Run: headless pygame with SDL's dummy video driver; simulated clock (each Clock.tick advances the game by its frame time, no real sleeping); random seed 0; keys injected as events and as key.get_pressed() state; mouse plan: one left click at the window centre at the start of phase 2, then a move to the lower-right quarter at the start of phase 3.
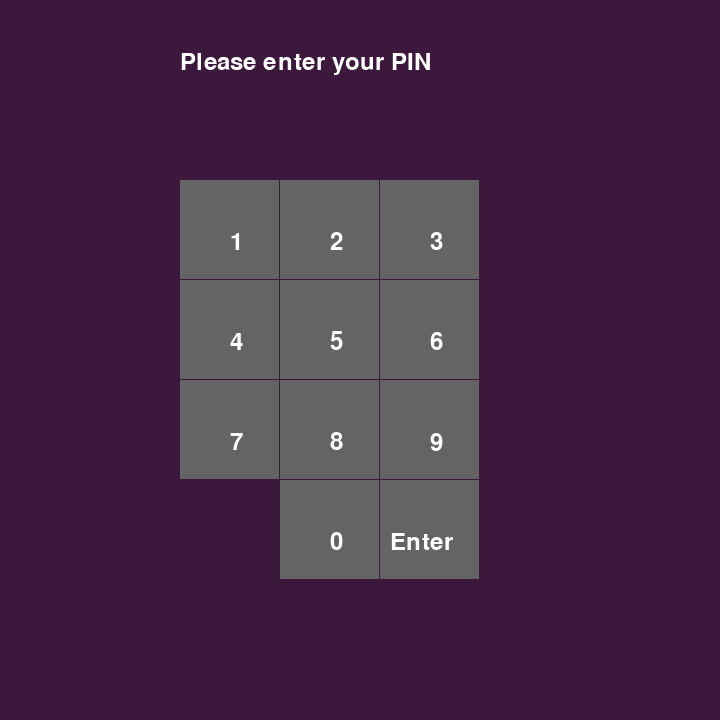
Frame 1 of 4 · flips 1–60 · no input
Frame 2 of 4 · flips 61–180 · clicked the window centre · tapped SPACE, RETURN · held RIGHT (→), D · screen unchanged from frame 1, image omitted
Frame 3 of 4 · flips 181–300 · moved the mouse to the lower-right quarter · held DOWN (↓), S · screen unchanged from frame 2, image omitted
Frame 4 of 4 · flips 301–420 · held LEFT (←), A, UP (↑), W · screen unchanged from frame 3, image omitted

The pygame program that drew these frames:

import pygame
import sys

# initializing the constructor
pygame.init()

# screen resolution
res = (720, 720)

# opens up a window
screen = pygame.display.set_mode(res)

# white color
color = (255, 255, 255)

# light shade of the button
color_light = (170, 170, 170)

# dark shade of the button
color_dark = (100, 100, 100)

# stores the width of the
# screen into a variable
width = screen.get_width()

# stores the height of the
# screen into a variable
height = screen.get_height()

# defining a font
smallfont = pygame.font.SysFont('Corbel', 35)

# rendering a text written in
# this font
text = smallfont.render('quit', True, color)

# used to determine which screen to display
menu = "PIN"

def draw_numpad(pos):
    #if statement changes with eye tracker
    if (width / 4) + 200 <= pos[0] <= (width / 4) + 299 and (height / 4) + 300 <= pos[1] <= (height / 4) + 399:
        pygame.draw.rect(screen, color_light, [(width / 4) + 200, (height / 4) + 300, 99, 99])
        count = 1
        for i in range(3):
            for j in range(3):
                pygame.draw.rect(screen, color_dark, [(width / 4) + (j * 100), (height / 4) + (i * 100), 99, 99])
                if count == 1:
                    text = smallfont.render('1', True, color)
                    count += 1
                elif count == 2:
                    text = smallfont.render('2', True, color)
                    count += 1
                elif count == 3:
                    text = smallfont.render('3', True, color)
                    count += 1
                elif count == 4:
                    text = smallfont.render('4', True, color)
                    count += 1
                elif count == 5:
                    text = smallfont.render('5', True, color)
                    count += 1
                elif count == 6:
                    text = smallfont.render('6', True, color)
                    count += 1
                elif count == 7:
                    text = smallfont.render('7', True, color)
                    count += 1
                elif count == 8:
                    text = smallfont.render('8', True, color)
                    count += 1
                elif count == 9:
                    text = smallfont.render('9', True, color)
                    count += 1
                screen.blit(text, ((width / 4) + (j * 100) + 50, (height / 4) + (i * 100) + 50))
        pygame.draw.rect(screen, color_dark, [(width / 4) + (100), (height / 4) + (300), 99, 99])
        text = smallfont.render('0', True, color)
        screen.blit(text, ((width / 4) + (150), (height / 4) + (350)))
        text = smallfont.render('Enter', True, color)
        screen.blit(text, ((width / 4) + (210), (height / 4) + (350)))
    else:
        count = 1
        for i in range(3):
            for j in range(3):
                pygame.draw.rect(screen, color_dark, [(width / 4) + (j * 100), (height / 4) + (i * 100), 99, 99])
                if count == 1:
                    text = smallfont.render('1', True, color)
                    count += 1
                elif count == 2:
                    text = smallfont.render('2', True, color)
                    count += 1
                elif count == 3:
                    text = smallfont.render('3', True, color)
                    count += 1
                elif count == 4:
                    text = smallfont.render('4', True, color)
                    count += 1
                elif count == 5:
                    text = smallfont.render('5', True, color)
                    count += 1
                elif count == 6:
                    text = smallfont.render('6', True, color)
                    count += 1
                elif count == 7:
                    text = smallfont.render('7', True, color)
                    count += 1
                elif count == 8:
                    text = smallfont.render('8', True, color)
                    count += 1
                elif count == 9:
                    text = smallfont.render('9', True, color)
                    count += 1
                screen.blit(text, ((width / 4) + (j * 100) + 50, (height / 4) + (i * 100) + 50))
        pygame.draw.rect(screen, color_dark, [(width / 4) + (100), (height / 4) + (300), 99, 99])
        text = smallfont.render('0', True, color)
        screen.blit(text, ((width / 4) + (150), (height / 4) + (350)))

        pygame.draw.rect(screen, color_dark, [(width / 4) + (200), (height / 4) + (300), 99, 99])
        text = smallfont.render('Enter', True, color)
        screen.blit(text, ((width / 4) + (210), (height / 4) + (350)))

while True:

    for ev in pygame.event.get():

        if ev.type == pygame.QUIT:
            pygame.quit()

            # checks if a mouse is clicked
            #this can all be changed to track inputs from eye tracker
        if ev.type == pygame.MOUSEBUTTONDOWN:

            # if the mouse is clicked on the
            # button the game is terminated
            if menu == "DorW" and width / 3 <= mouse[0] <= width / 3 + 140 and height / 2 <= mouse[
                1] <= height / 2 + 40:
                menu = "Deposit"
            elif menu == "DorW" and width / 1.5 <= mouse[0] <= width / 1.5 + 180 and height / 2 <= mouse[1] <= height / 2 + 40:
                menu = "Withdrawal"
            elif menu == "PIN" and (width / 4) + 200 <= mouse[0] <= (width / 4) + 299 and (height / 4) + 300 <= mouse[1] <= (height / 4) + 399:
                menu = "DorW"
            elif menu == "Deposit" and (width / 4) + 200 <= mouse[0] <= (width / 4) + 299 and (height / 4) + 300 <= mouse[1] <= (height / 4) + 399:
                menu = "PostD"
            elif menu == "Withdrawal" and (width / 4) + 200 <= mouse[0] <= (width / 4) + 299 and (height / 4) + 300 <= mouse[1] <= (height / 4) + 399:
                menu = "PostW"
            elif (menu == "PostD" or menu == "PostW") and width / 3 <= mouse[0] <= width / 3 + 140 and height / 2 <= mouse[1] <= height / 2 + 40:
                menu = "DorW"
            elif (menu == "PostD" or menu == "PostW") and width / 1.5 <= mouse[0] <= width / 1.5 + 180 and height / 2 <= mouse[1] <= height / 2 + 40:
                pygame.quit()


            # fills the screen with a color
    screen.fill((60, 25, 60))
    if menu == "DorW":
        # stores the (x,y) coordinates into
        # the variable as a tuple
        mouse = pygame.mouse.get_pos()

        text = smallfont.render("Deposit or Withdrawal?", True, color)
        screen.blit(text, (width / 4, 50))

        # if mouse is hovered on a button it
        # changes to lighter shade
        # if statement changes with eye tracker
        if width / 3 <= mouse[0] <= width / 3 + 140 and height / 2 <= mouse[1] <= height / 2 + 40:
            pygame.draw.rect(screen, color_light, [width / 3, height / 2, 140, 40])
            pygame.draw.rect(screen, color_dark, [width / 1.5, height / 2, 180, 40])
        elif width / 1.5 <= mouse[0] <= width / 1.5 + 180 and height / 2 <= mouse[1] <= height / 2 + 40:
            pygame.draw.rect(screen, color_light, [width / 1.5, height / 2, 180, 40])
            pygame.draw.rect(screen, color_dark, [width / 3, height / 2, 140, 40])

        else:
            pygame.draw.rect(screen, color_dark, [width / 3, height / 2, 140, 40])
            pygame.draw.rect(screen, color_dark, [width / 1.5, height / 2, 180, 40])

            # superimposing the text onto our button
        text = smallfont.render('Deposit', True, color)
        screen.blit(text, (width / 3, height / 2))
        text = smallfont.render('Withdrawal', True, color)
        screen.blit(text, (width / 1.5, height / 2))

    elif menu == "PIN":
        mouse = pygame.mouse.get_pos()
        text = smallfont.render("Please enter your PIN", True, color)
        screen.blit(text, (width / 4, 50))

        draw_numpad(mouse)

    elif menu == "Deposit":
        mouse = pygame.mouse.get_pos()

        text = smallfont.render("Input Deposit amount:", True, color)
        screen.blit(text, (width / 4, 50))

        draw_numpad(mouse)

    elif menu == "Withdrawal":
        mouse = pygame.mouse.get_pos()

        text = smallfont.render("Input Withdrawal amount:", True, color)
        screen.blit(text, (width / 4, 50))

        draw_numpad(mouse)

    elif menu == "PostD":
        #This can be taken out when we get the eye tracker working
        mouse = pygame.mouse.get_pos()
        text = smallfont.render("Your money has been deposited.", True, color)
        screen.blit(text, (width / 4, 50))
        text = smallfont.render("Would you like to make another transaction?", True, color)
        screen.blit(text, (width / 8, 100))

        #if statements will change with eye tracker
        if width / 3 <= mouse[0] <= width / 3 + 100 and height / 2 <= mouse[1] <= height / 2 + 40:
            pygame.draw.rect(screen, color_light, [width / 3, height / 2, 100, 40])
            pygame.draw.rect(screen, color_dark, [width / 1.5, height / 2, 100, 40])
        elif width / 1.5 <= mouse[0] <= width / 1.5 + 100 and height / 2 <= mouse[1] <= height / 2 + 40:
            pygame.draw.rect(screen, color_light, [width / 1.5, height / 2, 100, 40])
            pygame.draw.rect(screen, color_dark, [width / 3, height / 2, 100, 40])

        else:
            pygame.draw.rect(screen, color_dark, [width / 3, height / 2, 100, 40])
            pygame.draw.rect(screen, color_dark, [width / 1.5, height / 2, 100, 40])

            # superimposing the text onto our button
        text = smallfont.render('Yes', True, color)
        screen.blit(text, (width / 3, height / 2))
        text = smallfont.render('No', True, color)
        screen.blit(text, (width / 1.5, height / 2))

    elif menu == "PostW":
        mouse = pygame.mouse.get_pos()
        text = smallfont.render("Please take your withdrawal.", True, color)
        screen.blit(text, (width / 4, 50))
        text = smallfont.render("Would you like to make another transaction?", True, color)
        screen.blit(text, (width / 8, 100))

        #if statements change with eye tracker
        if width / 3 <= mouse[0] <= width / 3 + 100 and height / 2 <= mouse[1] <= height / 2 + 40:
            pygame.draw.rect(screen, color_light, [width / 3, height / 2, 100, 40])
            pygame.draw.rect(screen, color_dark, [width / 1.5, height / 2, 100, 40])
        elif width / 1.5 <= mouse[0] <= width / 1.5 + 180 and height / 2 <= mouse[1] <= height / 2 + 40:
            pygame.draw.rect(screen, color_light, [width / 1.5, height / 2, 100, 40])
            pygame.draw.rect(screen, color_dark, [width / 3, height / 2, 100, 40])

        else:
            pygame.draw.rect(screen, color_dark, [width / 3, height / 2, 100, 40])
            pygame.draw.rect(screen, color_dark, [width / 1.5, height / 2, 100, 40])

            # superimposing the text onto our button
        text = smallfont.render('Yes', True, color)
        screen.blit(text, (width / 3, height / 2))
        text = smallfont.render('No', True, color)
        screen.blit(text, (width / 1.5, height / 2))

    # updates the frames of the game
    pygame.display.update()
